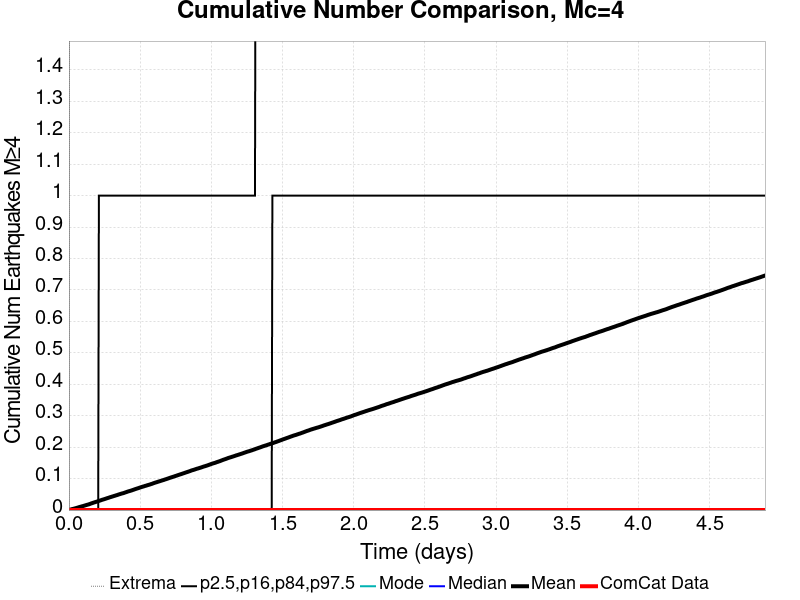

The file beside this chart, header and first rows:
Time (days), ComCat Data, Simulation Mean, Simulation Median, Simulation Mode, Simulation Minimum, Simulation Maximum, 2.5 %-ile, 16 %-ile, 84 %-ile, 97.5 %-ile
0.0, 0.0, 0.0, 0.0, 0.0, 0.0, 0.0, 0.0, 0.0, 0.0, 0.0
0.004894, 0.0, 6.6E-4, 0.0, 0.0, 0.0, 2.0, 0.0, 0.0, 0.0, 0.0
0.009788, 0.0, 0.00143, 0.0, 0.0, 0.0, 5.0, 0.0, 0.0, 0.0, 0.0
0.01468, 0.0, 0.00209, 0.0, 0.0, 0.0, 7.0, 0.0, 0.0, 0.0, 0.0
0.01958, 0.0, 0.00278, 0.0, 0.0, 0.0, 7.0, 0.0, 0.0, 0.0, 0.0
0.02447, 0.0, 0.00328, 0.0, 0.0, 0.0, 10.0, 0.0, 0.0, 0.0, 0.0
0.02936, 0.0, 0.00382, 0.0, 0.0, 0.0, 11.0, 0.0, 0.0, 0.0, 0.0
0.03426, 0.0, 0.00437, 0.0, 0.0, 0.0, 11.0, 0.0, 0.0, 0.0, 0.0
0.03915, 0.0, 0.00496, 0.0, 0.0, 0.0, 12.0, 0.0, 0.0, 0.0, 0.0
0.04404, 0.0, 0.00557, 0.0, 0.0, 0.0, 12.0, 0.0, 0.0, 0.0, 0.0
0.04894, 0.0, 0.00616, 0.0, 0.0, 0.0, 12.0, 0.0, 0.0, 0.0, 0.0
0.05383, 0.0, 0.00675, 0.0, 0.0, 0.0, 13.0, 0.0, 0.0, 0.0, 0.0
0.05873, 0.0, 0.00747, 0.0, 0.0, 0.0, 13.0, 0.0, 0.0, 0.0, 0.0
0.06362, 0.0, 0.00814, 0.0, 0.0, 0.0, 13.0, 0.0, 0.0, 0.0, 0.0
0.06851, 0.0, 0.00891, 0.0, 0.0, 0.0, 14.0, 0.0, 0.0, 0.0, 0.0
0.07341, 0.0, 0.00957, 0.0, 0.0, 0.0, 14.0, 0.0, 0.0, 0.0, 0.0
0.0783, 0.0, 0.0102, 0.0, 0.0, 0.0, 15.0, 0.0, 0.0, 0.0, 0.0
0.08319, 0.0, 0.01071, 0.0, 0.0, 0.0, 15.0, 0.0, 0.0, 0.0, 0.0
0.08809, 0.0, 0.01143, 0.0, 0.0, 0.0, 16.0, 0.0, 0.0, 0.0, 0.0
0.09298, 0.0, 0.0121, 0.0, 0.0, 0.0, 16.0, 0.0, 0.0, 0.0, 0.0
0.09788, 0.0, 0.01263, 0.0, 0.0, 0.0, 17.0, 0.0, 0.0, 0.0, 0.0
0.1028, 0.0, 0.0132, 0.0, 0.0, 0.0, 17.0, 0.0, 0.0, 0.0, 0.0
0.1077, 0.0, 0.01399, 0.0, 0.0, 0.0, 17.0, 0.0, 0.0, 0.0, 0.0
0.1126, 0.0, 0.01463, 0.0, 0.0, 0.0, 17.0, 0.0, 0.0, 0.0, 0.0
0.1175, 0.0, 0.01536, 0.0, 0.0, 0.0, 17.0, 0.0, 0.0, 0.0, 0.0
0.1223, 0.0, 0.01602, 0.0, 0.0, 0.0, 17.0, 0.0, 0.0, 0.0, 0.0
0.1272, 0.0, 0.01667, 0.0, 0.0, 0.0, 18.0, 0.0, 0.0, 0.0, 0.0
0.1321, 0.0, 0.01724, 0.0, 0.0, 0.0, 18.0, 0.0, 0.0, 0.0, 0.0
0.137, 0.0, 0.01784, 0.0, 0.0, 0.0, 18.0, 0.0, 0.0, 0.0, 0.0
0.1419, 0.0, 0.01857, 0.0, 0.0, 0.0, 20.0, 0.0, 0.0, 0.0, 0.0
0.1468, 0.0, 0.01935, 0.0, 0.0, 0.0, 21.0, 0.0, 0.0, 0.0, 0.0
0.1517, 0.0, 0.02019, 0.0, 0.0, 0.0, 21.0, 0.0, 0.0, 0.0, 0.0
0.1566, 0.0, 0.02108, 0.0, 0.0, 0.0, 21.0, 0.0, 0.0, 0.0, 0.0
0.1615, 0.0, 0.02179, 0.0, 0.0, 0.0, 21.0, 0.0, 0.0, 0.0, 0.0
0.1664, 0.0, 0.02253, 0.0, 0.0, 0.0, 21.0, 0.0, 0.0, 0.0, 0.0
0.1713, 0.0, 0.02331, 0.0, 0.0, 0.0, 21.0, 0.0, 0.0, 0.0, 0.0
0.1762, 0.0, 0.02406, 0.0, 0.0, 0.0, 21.0, 0.0, 0.0, 0.0, 0.0
0.1811, 0.0, 0.02473, 0.0, 0.0, 0.0, 21.0, 0.0, 0.0, 0.0, 0.0
0.186, 0.0, 0.02549, 0.0, 0.0, 0.0, 22.0, 0.0, 0.0, 0.0, 0.0
0.1909, 0.0, 0.02611, 0.0, 0.0, 0.0, 22.0, 0.0, 0.0, 0.0, 0.0
0.1958, 0.0, 0.02694, 0.0, 0.0, 0.0, 22.0, 0.0, 0.0, 0.0, 0.0
0.2006, 0.0, 0.02766, 0.0, 0.0, 0.0, 22.0, 0.0, 0.0, 0.0, 0.0
0.2055, 0.0, 0.02837, 0.0, 0.0, 0.0, 23.0, 0.0, 0.0, 0.0, 0.0
0.2104, 0.0, 0.0291, 0.0, 0.0, 0.0, 23.0, 0.0, 0.0, 0.0, 1.0
0.2153, 0.0, 0.02981, 0.0, 0.0, 0.0, 24.0, 0.0, 0.0, 0.0, 1.0
0.2202, 0.0, 0.03051, 0.0, 0.0, 0.0, 27.0, 0.0, 0.0, 0.0, 1.0
0.2251, 0.0, 0.03136, 0.0, 0.0, 0.0, 30.0, 0.0, 0.0, 0.0, 1.0
0.23, 0.0, 0.03211, 0.0, 0.0, 0.0, 32.0, 0.0, 0.0, 0.0, 1.0
0.2349, 0.0, 0.03292, 0.0, 0.0, 0.0, 33.0, 0.0, 0.0, 0.0, 1.0
0.2398, 0.0, 0.03354, 0.0, 0.0, 0.0, 34.0, 0.0, 0.0, 0.0, 1.0
0.2447, 0.0, 0.03417, 0.0, 0.0, 0.0, 34.0, 0.0, 0.0, 0.0, 1.0
0.2496, 0.0, 0.03488, 0.0, 0.0, 0.0, 34.0, 0.0, 0.0, 0.0, 1.0
0.2545, 0.0, 0.0356, 0.0, 0.0, 0.0, 34.0, 0.0, 0.0, 0.0, 1.0
0.2594, 0.0, 0.03628, 0.0, 0.0, 0.0, 35.0, 0.0, 0.0, 0.0, 1.0
0.2643, 0.0, 0.03716, 0.0, 0.0, 0.0, 36.0, 0.0, 0.0, 0.0, 1.0
0.2692, 0.0, 0.03789, 0.0, 0.0, 0.0, 38.0, 0.0, 0.0, 0.0, 1.0
0.2741, 0.0, 0.03852, 0.0, 0.0, 0.0, 39.0, 0.0, 0.0, 0.0, 1.0
0.2789, 0.0, 0.03921, 0.0, 0.0, 0.0, 39.0, 0.0, 0.0, 0.0, 1.0
0.2838, 0.0, 0.04006, 0.0, 0.0, 0.0, 41.0, 0.0, 0.0, 0.0, 1.0
0.2887, 0.0, 0.04078, 0.0, 0.0, 0.0, 42.0, 0.0, 0.0, 0.0, 1.0
... 940 more rows
